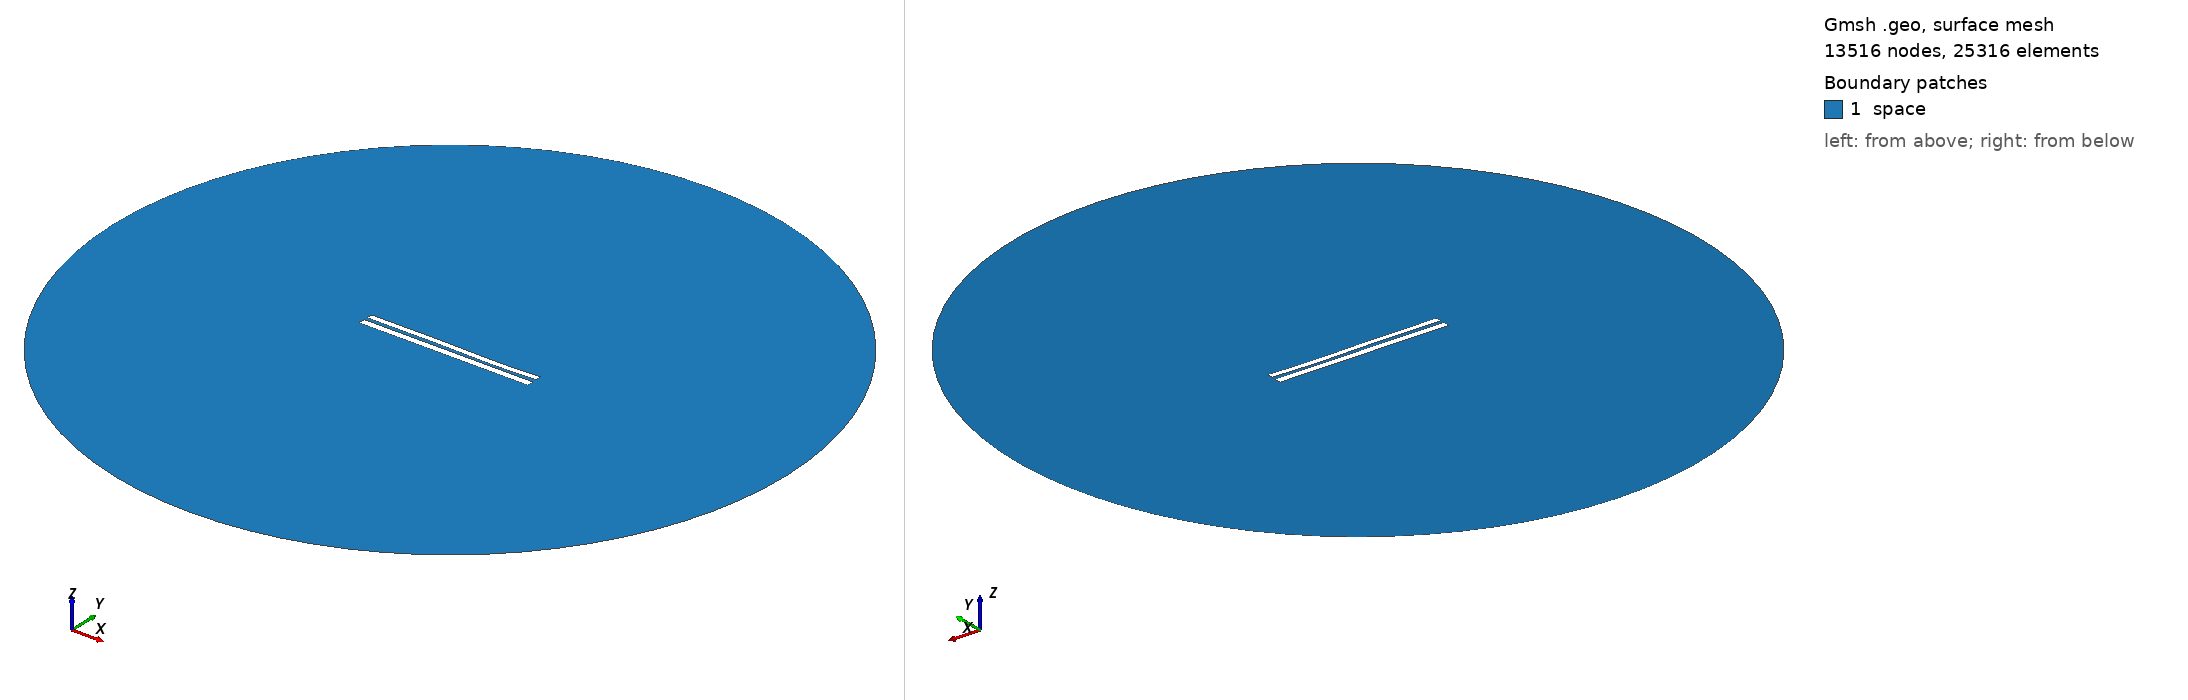

Gmsh geometry script, surface-meshed: 13516 nodes, 25316 surface elements. Boundary patches (legend numbers): 1 space. Left view from above one corner, right view from below the opposite corner. Legend entries are the model's physical surfaces. The drawing asked Gmsh for element sizes between 1% and 20% of the model's largest extent; the script's own settings can give other sizes.

=== 7547.geo (drawn) ===
//---------------------------------------
// Geometry kernel
//---------------------------------------

SetFactory("OpenCASCADE");



//---------------------------------------
// Parameters of the geometry
//---------------------------------------

// Overetch of the upper plate
overetch = 0.25;

// Distance between the plates
distance = 2.0;

// Discretization over the x axis (for the deformation)
nx = 50; 

// Length of the plate
L = 100 - overetch; 

// Number of modes
n = 4; 

// 1st mode coefficient
coeff(1) = -0.15;
beta(1) = 0.596864 * 3.1415926535 / L;

// 2nd mode coefficient
coeff(2) = -0.075;
beta(2) = 1.49418 * 3.1415926535 / L;

// 3rd mode coefficient
coeff(3) = 0.15;
beta(3) = 2.50025 * 3.1415926535 / L;

// 4th mode coefficient
coeff(4) = -0.075;
beta(4) = 3.49999 * 3.1415926535 / L;



//---------------------------------------
// Upper plate (deformed rectangle)
//---------------------------------------

// Coordiantes of the upper plate
xmin = -50;
xmax = 50 - overetch;

// Height of the upper plate
yheight = 4 - 2 * overetch;

// Indexes of the points
UpperID[] = {};
LowerID[] = {};
LeftID[] = {};
RightID[] = {};

// Point index
p = 1;

// Horizontal edges
For i In {1:nx}
    x = xmin + (i-1)*(xmax - xmin)/(nx-1);

    y_bottom = distance / 2 + overetch;
    For j In {1:n}
        C = (Cosh(beta(j)*L) + Cos(beta(j)*L)) / (Sinh(beta(j)*L) + Sin(beta(j)*L));
        y_bottom  = y_bottom + coeff(j) * (Cosh(beta(j)*(x+50)) - Cos(beta(j)*(x+50)) - C * (Sinh(beta(j)*(x+50)) - Sin(beta(j)*(x+50))));
    EndFor

    y_top = y_bottom + yheight;

    Point(p) = {x, y_top, 0, 1.0};
    UpperID[i] = p;
    p = p + 1;

    Point(p) = {x, y_bottom, 0, 1.0};
    LowerID[i] = p;
    p = p + 1;
EndFor

// Create point lists
UpperPts[] = {}; LowerPts[] = {};
For i In {1:nx}
  UpperPts[] += {UpperID[i]};
  LowerPts[] += {LowerID[i]};
EndFor

// Build splines
Spline(1) = {UpperPts[]};
Spline(2) = {LowerPts[]};
Line(3) = {LowerPts[nx-1], UpperPts[nx-1]};
Line(4) = {LowerPts[0], UpperPts[0]};

// Build the plane surface
Curve Loop(1) = {2, 3, -1, -4};
Plane Surface(1) = {1};



//---------------------------------------
// Lower plate (rectangle)
//---------------------------------------

// Vertices
Point(1001) = {-50, -1, 0, 1.0};
Point(1002) = { 50, -1, 0, 1.0};
Point(1003) = { 50,  -5, 0, 1.0};
Point(1004) = {-50,  -5, 0, 1.0};

// Edges
Line(5) = {1001, 1002};
Line(6) = {1002, 1003};
Line(7) = {1003, 1004};
Line(8) = {1004, 1001};

// Plane surface
Line Loop(2) = {5, 6, 7, 8};
Plane Surface(2) = {2}; 



//---------------------------------------
// Outer (fictious) boundary
//---------------------------------------

// Points
Point(1005) = {0, 0, 0};       // Center
Point(1006) = {200, 0, 0};     // Start point
Point(1007) = {0, 200, 0};     // 90 degrees
Point(1008) = {-200, 0, 0};    // 180 degrees
Point(1009) = {0, -200, 0};    // 270 degrees

// Circle arcs (each needs start, center, end)
Circle(9) = {1006, 1005, 1007};
Circle(10) = {1007, 1005, 1008};
Circle(11) = {1008, 1005, 1009};
Circle(12) = {1009, 1005, 1006};

// Plane surface for the entire domain
Curve Loop(3) = {9, 10, 11, 12};
Surface(3) = {3};

// Subtract the plates from the whole domain to obtain the actual domain where we want to solve the equations
BooleanDifference{ Surface{3}; Delete; }{ Surface{1}; Surface{2}; Delete; }




//---------------------------------------
// Transfinite Lines/Curves
//---------------------------------------

// Set the number of points on the boundaries
r = 7;

// Plates
Transfinite Curve {1, 2} = 50*r Using Progression 1;
Transfinite Curve {3, 4} = 2*r Using Progression 1;
Transfinite Line {5, 7} = 50*r Using Progression 1;
Transfinite Line {6, 8} = 2*r Using Progression 1;

// Outer boundary
Transfinite Line {9, 10, 11, 12} = 20 Using Progression 1;



//---------------------------------------
// Physical groups
//---------------------------------------                

// Physical curves (boundaries)
Physical Line("force_segment", 10) = {2};
Physical Line("upper_plate", 11) = {1, 3, 4};
Physical Line("lower_plate", 12) = {5, 6, 7, 8};
Physical Line("boundary", 20) = {9, 10, 11, 12};

// Physical Surfaces
Physical Surface("space", 30) = {3};



//---------------------------------------
// 6. Generate the Mesh
//---------------------------------------

// 2D mesh generation
Mesh 2;
